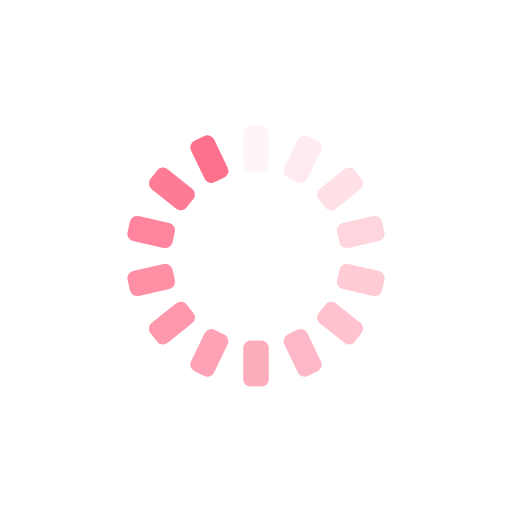
t = 0.00 s
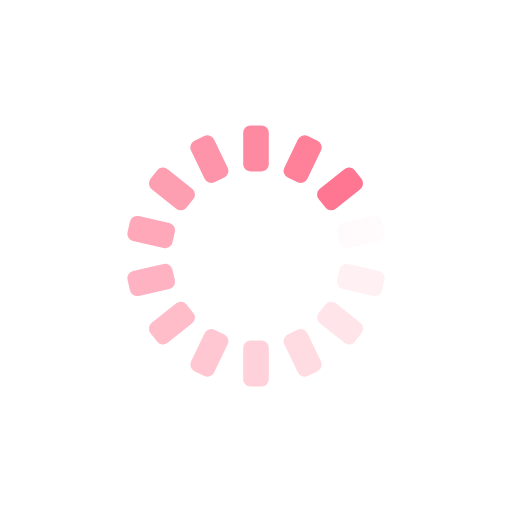
t = 0.50 s
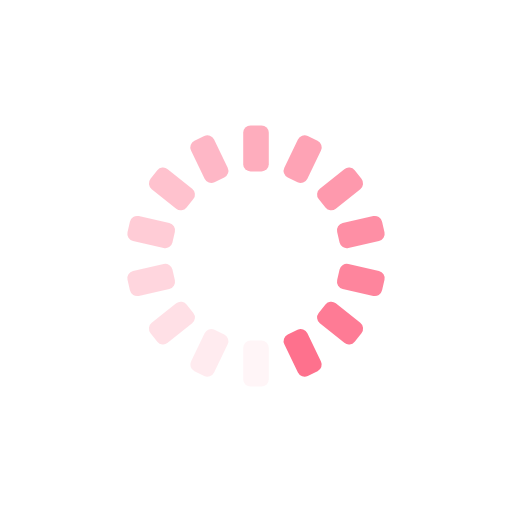
t = 1.00 s
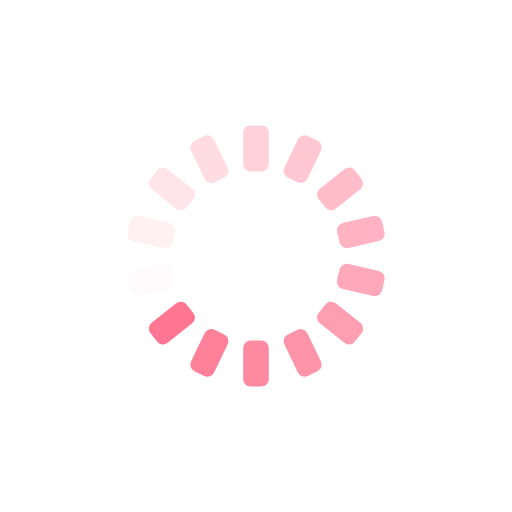
t = 1.50 s

The animated SVG that drew these frames (rendered in a browser with its animation timeline set to each time). Animation: 14 SMIL elements (animate=14); one cycle of 2.00 s, repeats indefinitely.

<?xml version="1.0" encoding="utf-8"?>
<svg xmlns="http://www.w3.org/2000/svg"
  xmlns:xlink="http://www.w3.org/1999/xlink" style="margin: auto; background: none; display: block; shape-rendering: auto;" width="257px" height="257px" viewBox="0 0 100 100" preserveAspectRatio="xMidYMid">
  <g transform="rotate(0 50 50)">
    <rect x="47.5" y="24.5" rx="1.44" ry="1.44" width="5" height="9" fill="#fe718d">
      <animate attributeName="opacity" values="1;0" keyTimes="0;1" dur="2s" begin="-1.8571428571428572s" repeatCount="indefinite"></animate>
    </rect>
  </g>
  <g transform="rotate(25.714285714285715 50 50)">
    <rect x="47.5" y="24.5" rx="1.44" ry="1.44" width="5" height="9" fill="#fe718d">
      <animate attributeName="opacity" values="1;0" keyTimes="0;1" dur="2s" begin="-1.7142857142857142s" repeatCount="indefinite"></animate>
    </rect>
  </g>
  <g transform="rotate(51.42857142857143 50 50)">
    <rect x="47.5" y="24.5" rx="1.44" ry="1.44" width="5" height="9" fill="#fe718d">
      <animate attributeName="opacity" values="1;0" keyTimes="0;1" dur="2s" begin="-1.5714285714285714s" repeatCount="indefinite"></animate>
    </rect>
  </g>
  <g transform="rotate(77.14285714285714 50 50)">
    <rect x="47.5" y="24.5" rx="1.44" ry="1.44" width="5" height="9" fill="#fe718d">
      <animate attributeName="opacity" values="1;0" keyTimes="0;1" dur="2s" begin="-1.4285714285714286s" repeatCount="indefinite"></animate>
    </rect>
  </g>
  <g transform="rotate(102.85714285714286 50 50)">
    <rect x="47.5" y="24.5" rx="1.44" ry="1.44" width="5" height="9" fill="#fe718d">
      <animate attributeName="opacity" values="1;0" keyTimes="0;1" dur="2s" begin="-1.2857142857142858s" repeatCount="indefinite"></animate>
    </rect>
  </g>
  <g transform="rotate(128.57142857142858 50 50)">
    <rect x="47.5" y="24.5" rx="1.44" ry="1.44" width="5" height="9" fill="#fe718d">
      <animate attributeName="opacity" values="1;0" keyTimes="0;1" dur="2s" begin="-1.1428571428571428s" repeatCount="indefinite"></animate>
    </rect>
  </g>
  <g transform="rotate(154.28571428571428 50 50)">
    <rect x="47.5" y="24.5" rx="1.44" ry="1.44" width="5" height="9" fill="#fe718d">
      <animate attributeName="opacity" values="1;0" keyTimes="0;1" dur="2s" begin="-1s" repeatCount="indefinite"></animate>
    </rect>
  </g>
  <g transform="rotate(180 50 50)">
    <rect x="47.5" y="24.5" rx="1.44" ry="1.44" width="5" height="9" fill="#fe718d">
      <animate attributeName="opacity" values="1;0" keyTimes="0;1" dur="2s" begin="-0.8571428571428571s" repeatCount="indefinite"></animate>
    </rect>
  </g>
  <g transform="rotate(205.71428571428572 50 50)">
    <rect x="47.5" y="24.5" rx="1.44" ry="1.44" width="5" height="9" fill="#fe718d">
      <animate attributeName="opacity" values="1;0" keyTimes="0;1" dur="2s" begin="-0.7142857142857143s" repeatCount="indefinite"></animate>
    </rect>
  </g>
  <g transform="rotate(231.42857142857142 50 50)">
    <rect x="47.5" y="24.5" rx="1.44" ry="1.44" width="5" height="9" fill="#fe718d">
      <animate attributeName="opacity" values="1;0" keyTimes="0;1" dur="2s" begin="-0.5714285714285714s" repeatCount="indefinite"></animate>
    </rect>
  </g>
  <g transform="rotate(257.14285714285717 50 50)">
    <rect x="47.5" y="24.5" rx="1.44" ry="1.44" width="5" height="9" fill="#fe718d">
      <animate attributeName="opacity" values="1;0" keyTimes="0;1" dur="2s" begin="-0.42857142857142855s" repeatCount="indefinite"></animate>
    </rect>
  </g>
  <g transform="rotate(282.85714285714283 50 50)">
    <rect x="47.5" y="24.5" rx="1.44" ry="1.44" width="5" height="9" fill="#fe718d">
      <animate attributeName="opacity" values="1;0" keyTimes="0;1" dur="2s" begin="-0.2857142857142857s" repeatCount="indefinite"></animate>
    </rect>
  </g>
  <g transform="rotate(308.57142857142856 50 50)">
    <rect x="47.5" y="24.5" rx="1.44" ry="1.44" width="5" height="9" fill="#fe718d">
      <animate attributeName="opacity" values="1;0" keyTimes="0;1" dur="2s" begin="-0.14285714285714285s" repeatCount="indefinite"></animate>
    </rect>
  </g>
  <g transform="rotate(334.2857142857143 50 50)">
    <rect x="47.5" y="24.5" rx="1.44" ry="1.44" width="5" height="9" fill="#fe718d">
      <animate attributeName="opacity" values="1;0" keyTimes="0;1" dur="2s" begin="0s" repeatCount="indefinite"></animate>
    </rect>
  </g>
</svg>
